Photos from the image-classification dataset "recorded_hand_split" in the GitHub repository trevor-scofield/Computer_Vision_Class_Project. Its 11 classes are: left fist, left one finger, left open palm, left thumbs up, left two fingers, no hand, right fist, right one finger, right open palm, right thumbs up, right two fingers.

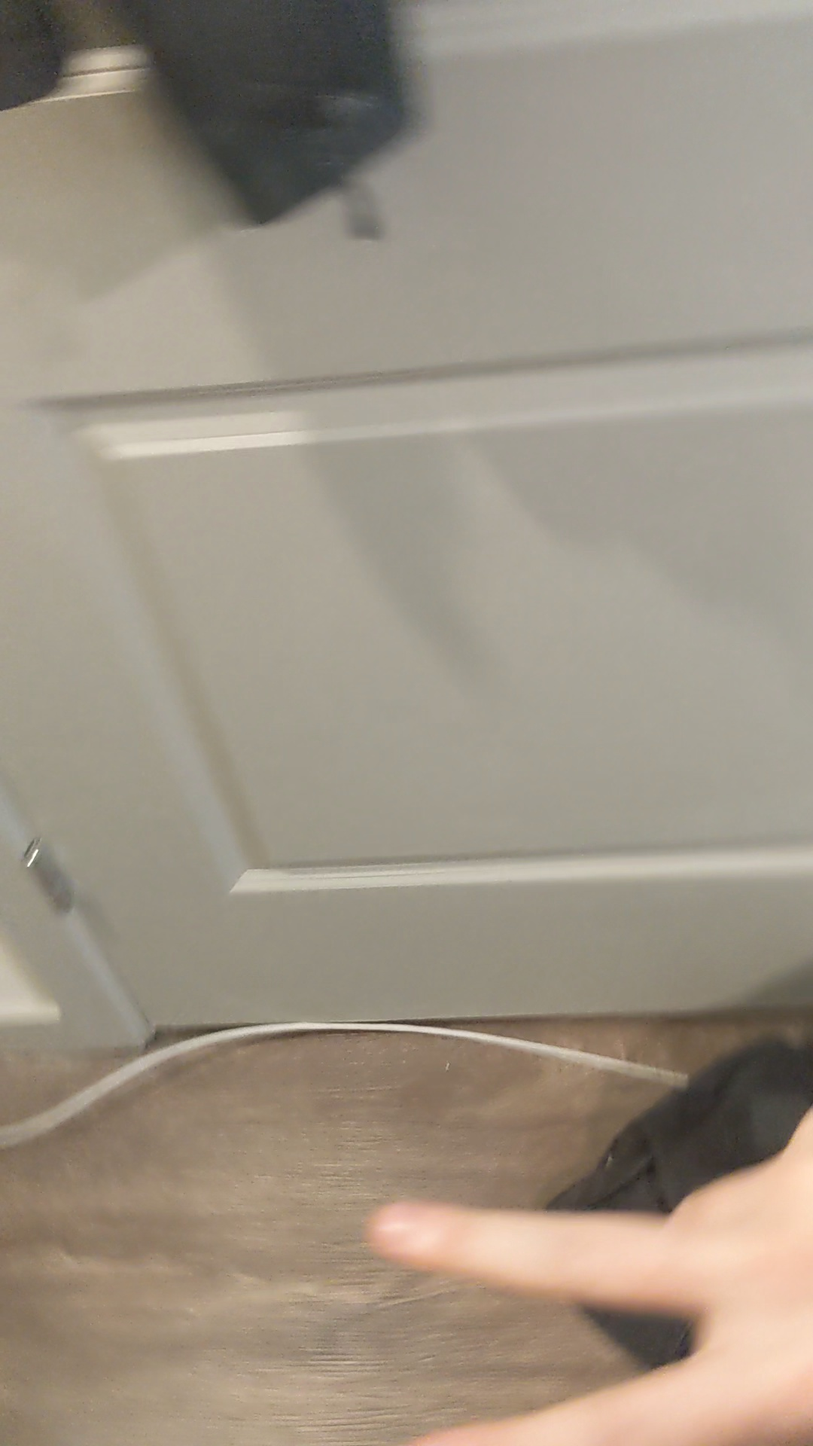
Label: right two fingers

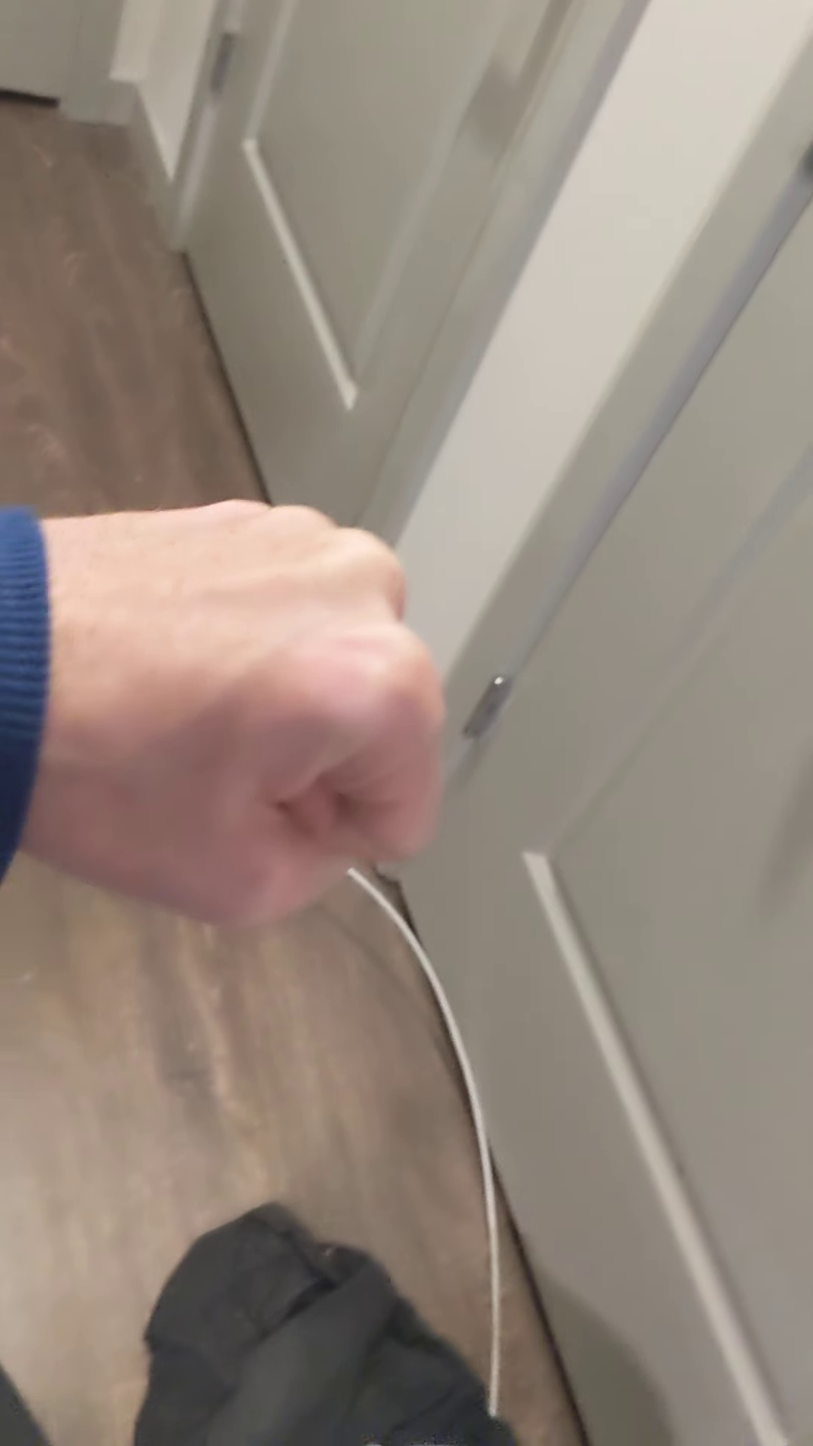
Label: left fist

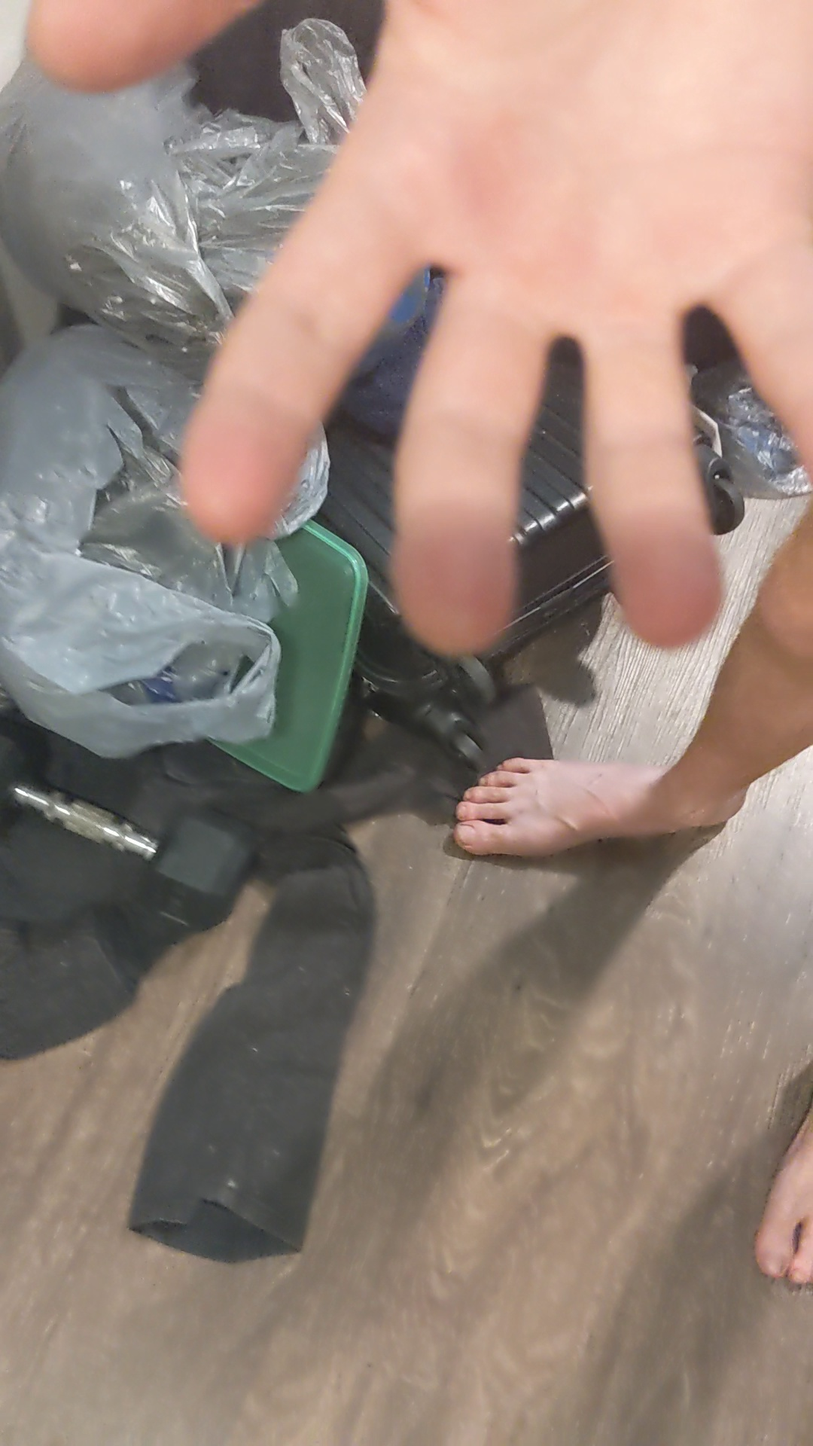
Label: right open palm

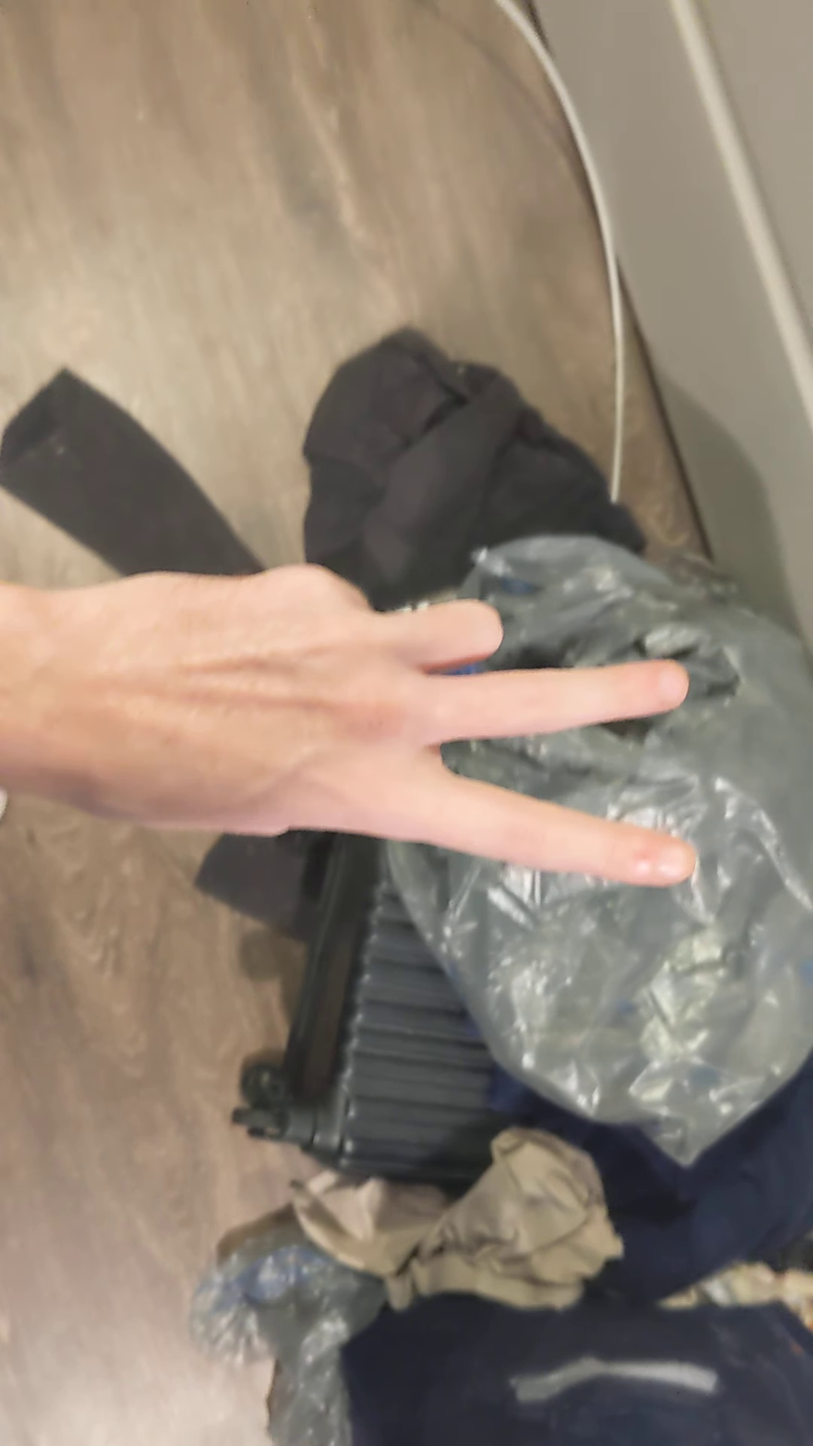
Label: left two fingers

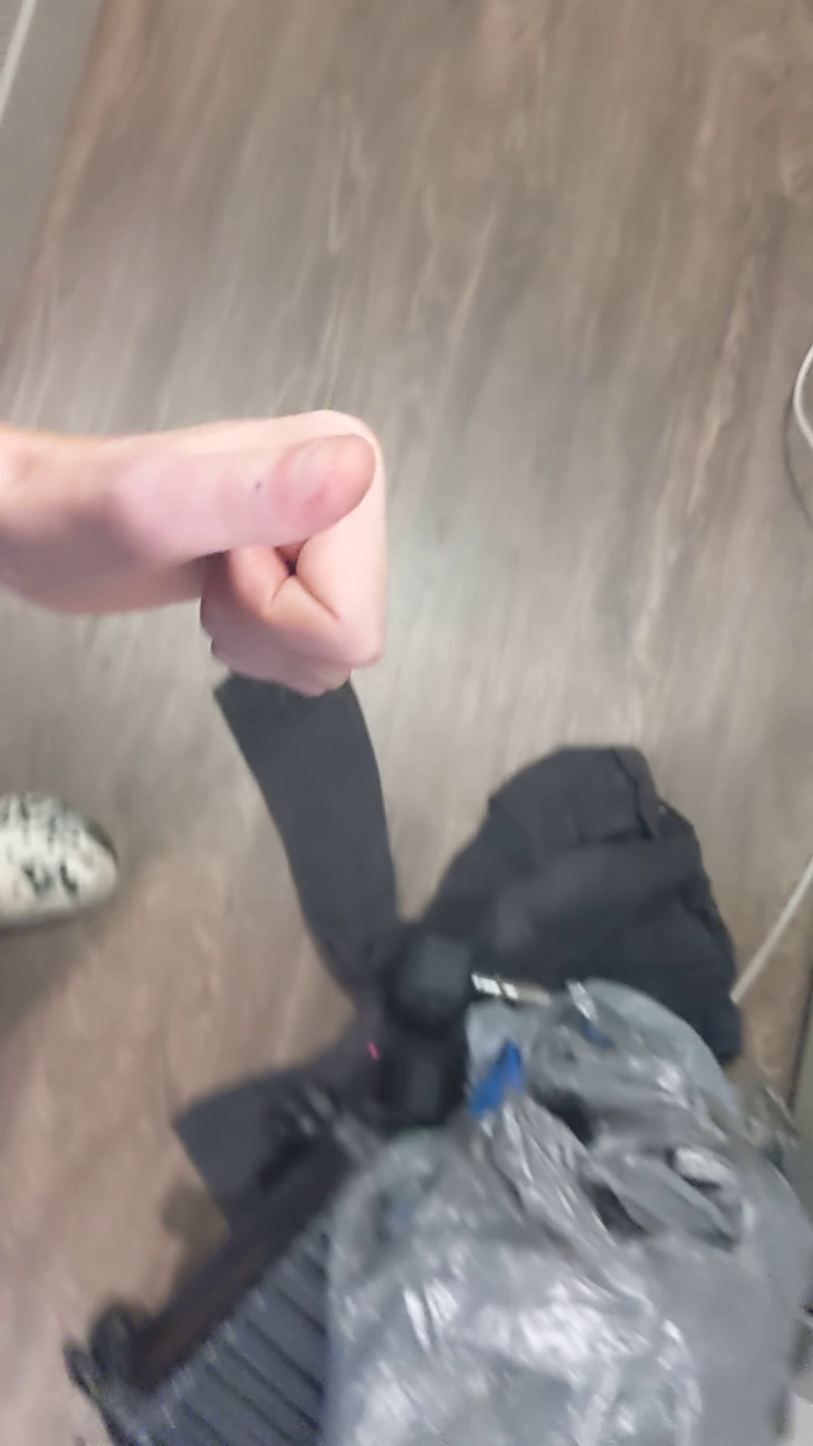
Label: left thumbs up

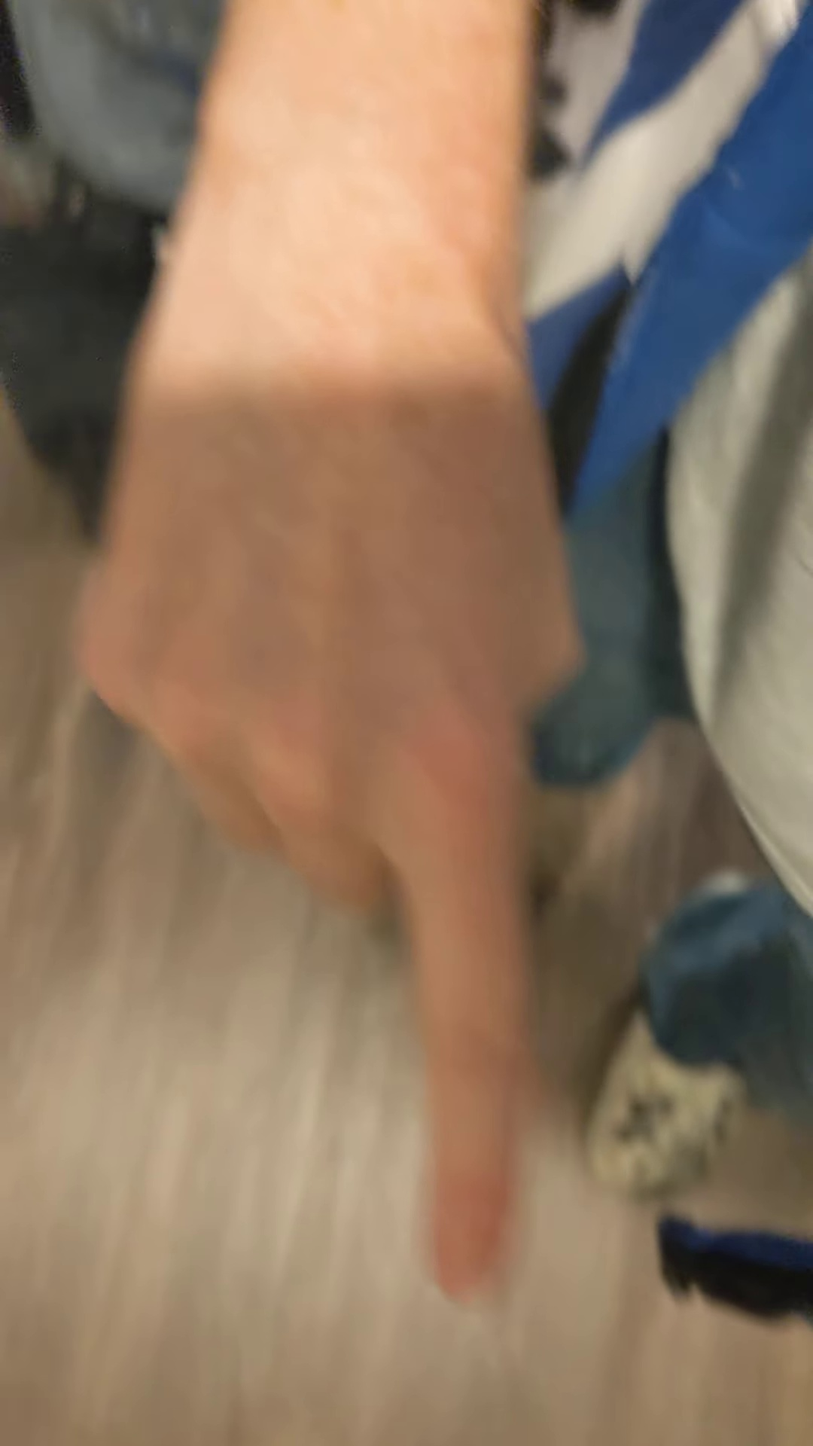
Label: right one finger
